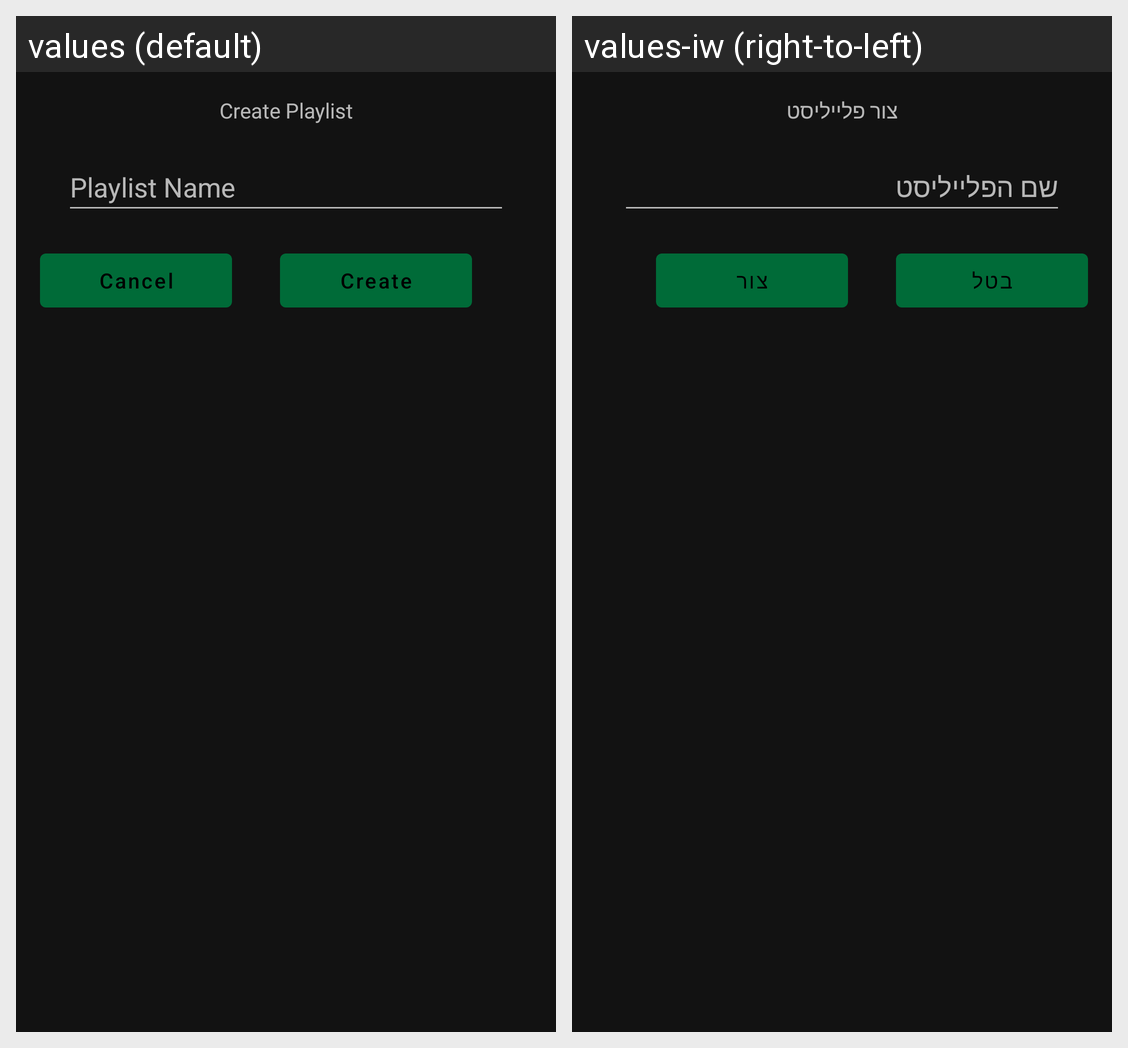

For this localized Android screen grid, give each drawn string resource with its value in every locale shown.
Android screen res/layout/dialog_new_playlist.xml rendered under 2 locales, left to right: values (default), values-iw (right-to-left). Device: Nexus 5 (rendered at 1080×1920; each locale shown at half size, 540×960, under a caption strip naming it); theme AppTheme.
Strings drawn on this screen, with the default value and each locale's value (text and hints the layout hard-codes, and strings that could not be matched under every locale, appear in the picture but are not listed):

dialog_create_playlist
  values: Create Playlist
  values-iw: צור פלייליסט

description_playlist_name
  values: Playlist Name
  values-iw: שם הפלייליסט

dialog_cancel
  values: Cancel
  values-iw: בטל

dialog_create
  values: Create
  values-iw: צור
